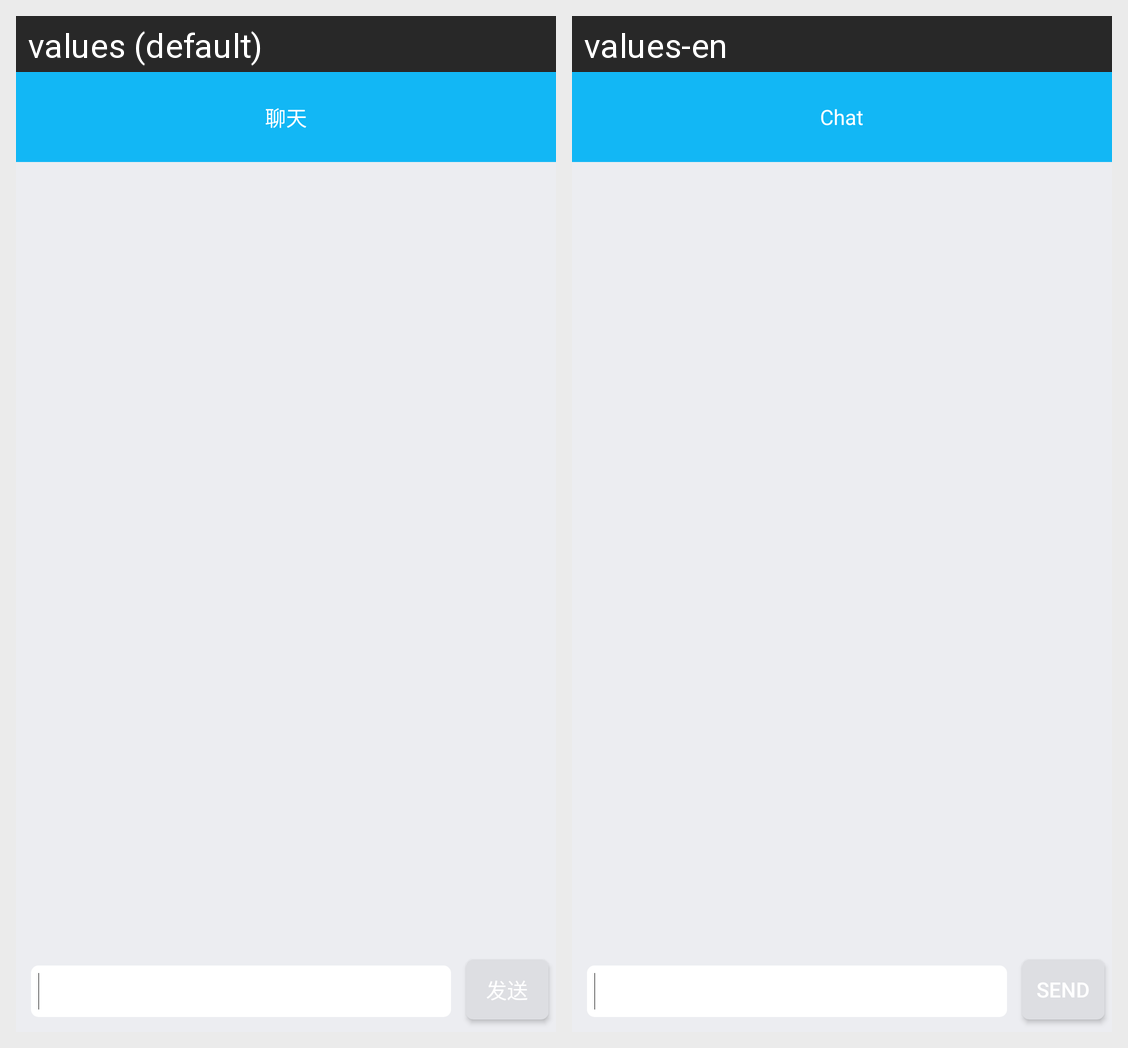

For this localized Android screen grid, give each drawn string resource with its value in every locale shown.
Android screen res/layout/activity_chat_xviewsdk.xml rendered under 2 locales, left to right: values (default), values-en. Device: Nexus 5 (rendered at 1080×1920; each locale shown at half size, 540×960, under a caption strip naming it); theme Theme.MaterialComponents.DayNight.NoActionBar.
Strings drawn on this screen, with the default value and each locale's value (text and hints the layout hard-codes, and strings that could not be matched under every locale, appear in the picture but are not listed):

chat_xviewsdk
  values: 聊天
  values-en: Chat

send_xviewsdk
  values: 发送
  values-en: Send
